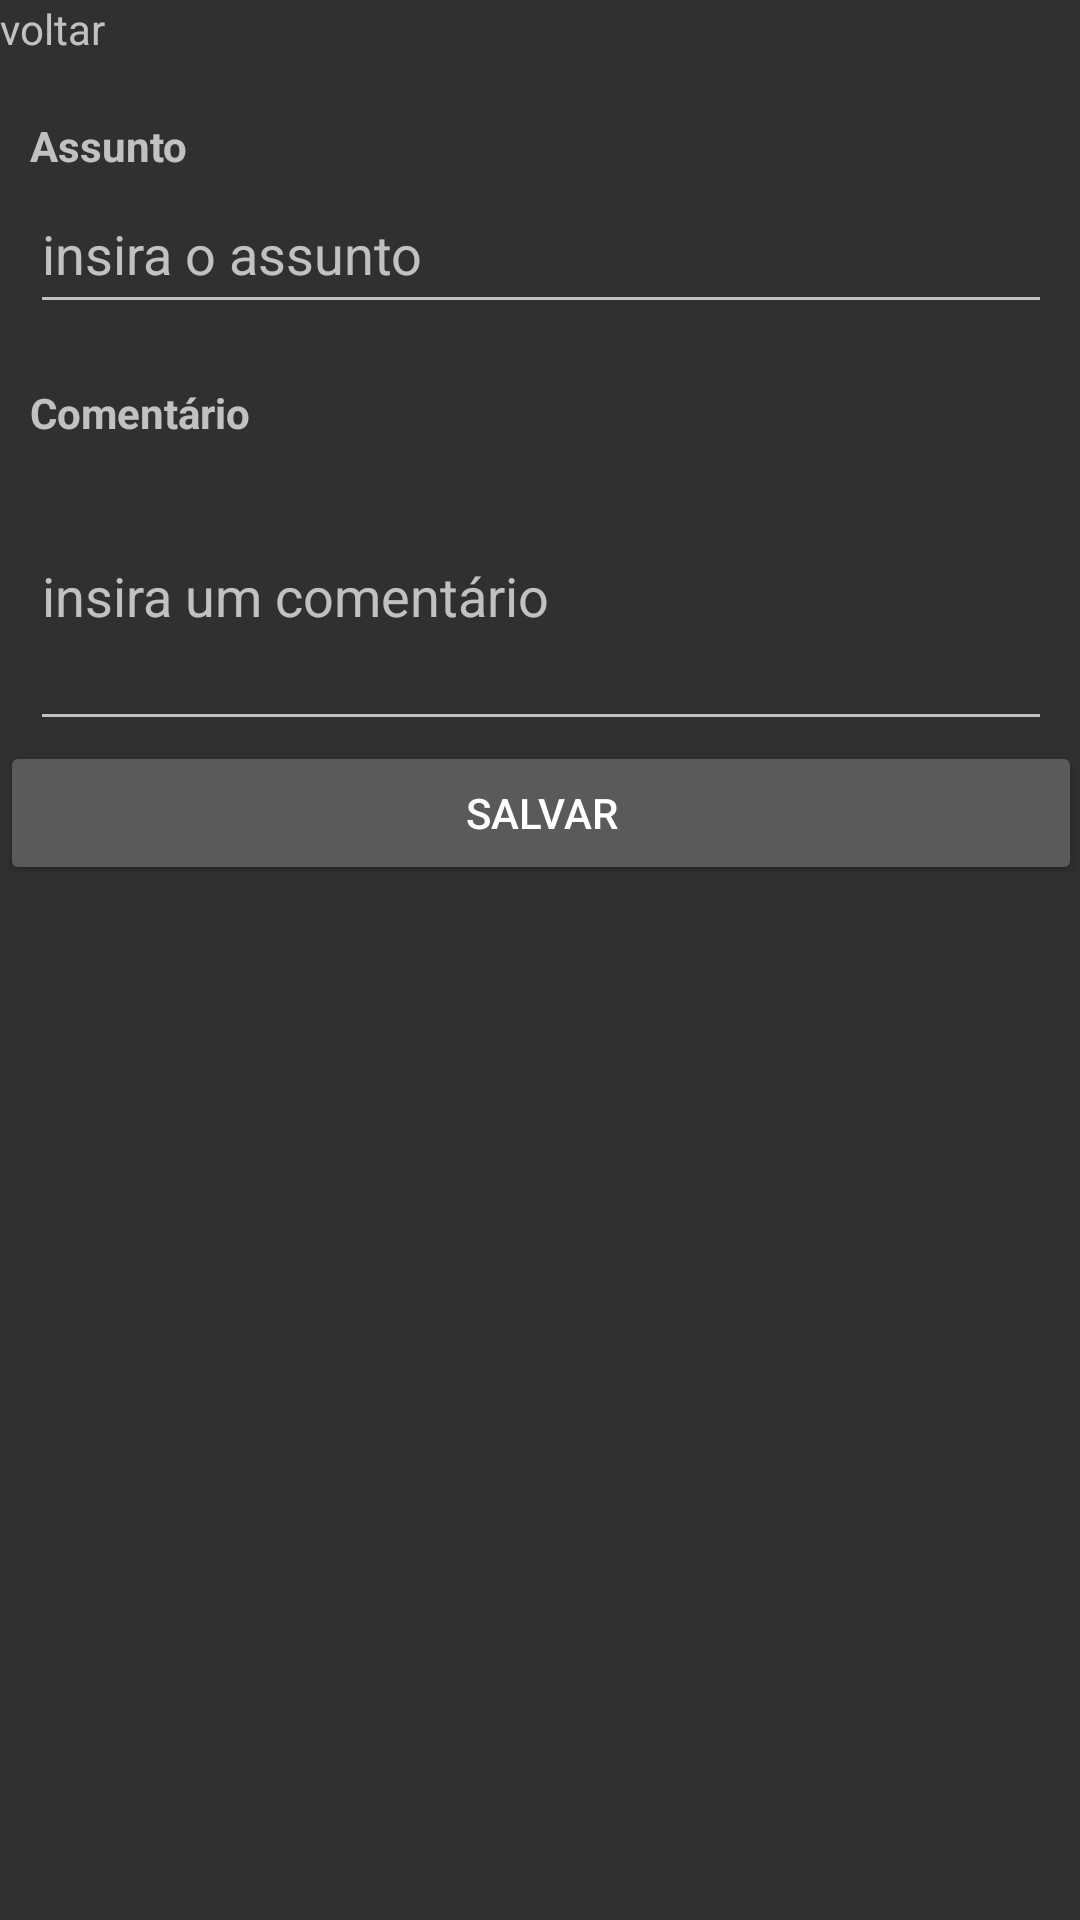

Android layout source for this screen:
<!-- AndroidManifest.xml: application theme Theme.AppCompat.NoActionBar -->
<!-- res/layout/activity_comentar.xml -->
<?xml version="1.0" encoding="utf-8"?>
<ScrollView xmlns:android="http://schemas.android.com/apk/res/android"
    xmlns:app="http://schemas.android.com/apk/res-auto"
    xmlns:tools="http://schemas.android.com/tools"
    android:layout_width="match_parent"
    android:layout_height="match_parent"
    android:paddingLeft="@dimen/activity_horizontal_margin"
    android:paddingTop="@dimen/activity_vertical_margin"
    android:paddingRight="@dimen/activity_horizontal_margin"
    android:paddingBottom="@dimen/activity_vertical_margin"
    tools:context=".ComentarActivity">

    <LinearLayout
        android:layout_width="match_parent"
        android:layout_height="match_parent"
        android:orientation="vertical"
        tools:context=".comentarioActivity">

        <TextView
            android:id="@+id/btnVoltar"
            android:layout_width="wrap_content"
            android:layout_height="wrap_content"
            android:text="voltar"
            app:layout_constraintBottom_toBottomOf="parent"
            app:layout_constraintEnd_toEndOf="parent"
            app:layout_constraintHorizontal_bias="0.045"
            app:layout_constraintStart_toStartOf="parent"
            app:layout_constraintTop_toTopOf="parent"
            app:layout_constraintVertical_bias="0.022" />

        <TextView
            android:id="@+id/textViewAssunto"
            android:layout_width="match_parent"
            android:layout_height="wrap_content"
            android:text="Assunto"
            android:layout_marginTop="20dp"
            android:layout_marginLeft="10dp"
            android:textStyle="bold"/>

        <EditText
            android:id="@+id/editTextAssunto"
            android:layout_width="match_parent"
            android:layout_height="50dp"
            android:layout_marginLeft="10dp"
            android:layout_marginRight="10dp"
            android:hint="insira o assunto" />

        <TextView
            android:id="@+id/textViewComentario"
            android:layout_width="match_parent"
            android:layout_height="wrap_content"
            android:text="Comentário"
            android:layout_marginTop="20dp"
            android:layout_marginLeft="10dp"
            android:textStyle="bold"/>

        <EditText
            android:id="@+id/editTextComentario"
            android:layout_width="match_parent"
            android:layout_height="100dp"
            android:layout_marginLeft="10dp"
            android:layout_marginRight="10dp"
            android:hint="insira um comentário" />

        <Button
            android:id="@+id/buttonSalvar"
            android:layout_width="match_parent"
            android:layout_height="wrap_content"
            android:text="Salvar" />

</LinearLayout>
</ScrollView>
<!-- resources referenced by this layout -->
<resources>

</resources>
